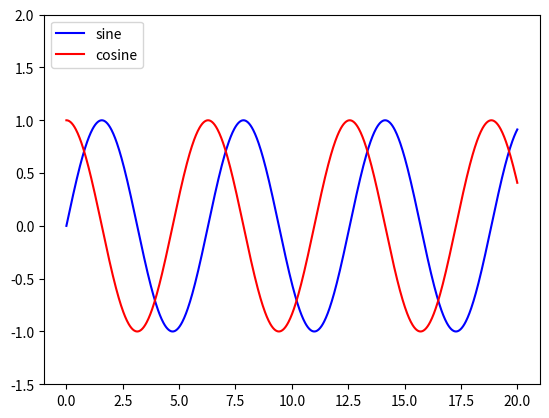

This figure's Python source:
import matplotlib.pyplot as plt
import numpy as np
import pylab
# examMarks = [25, 72, 83, 91, 61]
# cwkMarks = [56, 90, 45, 62, 60]
# plt.plot(examMarks, cwkMarks, 'bx')
# plt.axis([0, 100, 0, 100])
# plt.ylabel('Coursework Marks')
# plt.xlabel('Exam Marks')
# plt.show()

# fig = plt.figure()
# ax = fig.add_subplot(111)

x = np.linspace(0, 20, 1000)
y1 = np.sin(x)
y2 = np.cos(x)
pylab.plot(x, y1, '-b', label='sine')
pylab.plot(x, y2, '-r', label='cosine')
pylab.legend(loc='upper left')
pylab.ylim(-1.5, 2.0)
pylab.show()
